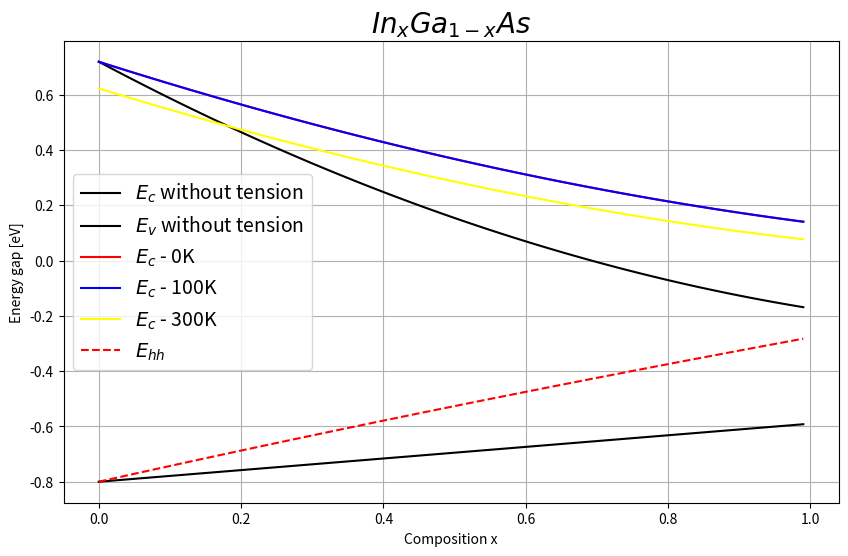

The matplotlib source for this figure:
import matplotlib.pyplot as plt

# gamma
C_bowing_gamma = 0.477  # c bowing
InAs_gamma = 0.417  # a
GaAs_gamma = 1.519

x = [i / 100.0 for i in range(0, 100)]
a_layer = 6.0583  # InAs lattice constant
ao = 5.65325  # GaAs lattice constant

# parameters
ac_GaAs = -7.17
av_GaAs = -1.16
ac_InAs = -5.08
av_InAs = -1.00
b_GaAs = -2.0
b_InAs = -1.8
vbo_GaAs = -0.80
vbo_InAs = -0.59
c11_GaAs = 1221
c12_GaAs = 566
c11_InAs = 832.9
c12_InAs = 452.6

# temperature parameters GaAs
alfa_GaAs = 0.0005405
beta_GaAs = 204

# temperature parameters InAs
alfa_InAs = 0.000276
beta_InAs = 93


# temperature
# T = 300  # K


def interpolate(val1, val2):
    temp = []
    for i in x:
        temp.append(val1 * (1 - i) + val2 * i)
    return temp


def calculate(InAs, GaAs, C_bowing):
    a1 = GaAs
    b1 = InAs - GaAs - C_bowing
    c1 = C_bowing

    Eg = []
    for i in x:
        Eg.append(a1 + i * b1 + i * i * c1)
    return Eg


def calculate_temperature(eg, alf, bet, Tem):
    temp = []
    for i in range(len(x)):
        temp.append(eg[i] - alf[i] * Tem * Tem / (Tem + bet[i]))
    return temp


def valence_band(vbo1, vbo2):
    val = []
    for i in x:
        val.append(vbo2 * i + vbo1 * (1 - i))
    return val


def conduction_band(valence, energy_band):
    con = []
    for i in range(0, 100):
        con.append(valence[i] + energy_band[i])
    return con


def calculate_tension_e(a_c, a_a, a_o, energy_band, c_12, c_11):
    epsilon_x = [(a_o - a_a[i]) / a_a[i] for i in range(len(x))]
    epsilon_z = [-2 * (c_12[i] / c_11[i]) * epsilon_x[i] for i in range(len(x))]

    d_Ehc = [a_c[i] * (2 * epsilon_x[i] + epsilon_z[i]) for i in range(len(x))]

    Ec = [(energy_band[i] + d_Ehc[i]) for i in range(len(x))]

    return Ec


def calculate_tension_ehh(a_v, a_a, a_o, energy_band, c_12, c_11):
    epsilon_x = [(a_o - a_a[i]) / a_a[i] for i in range(len(x))]
    epsilon_z = [-2 * (c_12[i] / c_11[i]) * epsilon_x[i] for i in range(len(x))]

    d_Es = [-1 * b[i] * (epsilon_z[i] - epsilon_x[i]) for i in range(len(x))]
    d_Ehv = [a_v[i] * (2 * epsilon_x[i] + epsilon_z[i]) for i in range(len(x))]

    Ehh = [(energy_band[i] + d_Ehv[i] + d_Es[i]) for i in range(len(x))]

    return Ehh


def calculate_tension_elh(a_v, a_a, a_o, energy_band, c_12, c_11):
    epsilon_x = [(a_o - a_a[i]) / a_a[i] for i in range(len(x))]
    epsilon_z = [-2 * (c_12[i] / c_11[i]) * epsilon_x[i] for i in range(len(x))]

    d_Es = [-1 * b[i] * (epsilon_z[i] - epsilon_x[i]) for i in range(len(x))]
    d_Ehv = [a_v[i] * (2 * epsilon_x[i] + epsilon_z[i]) for i in range(len(x))]

    Elh = [(energy_band[i] + d_Ehv[i] - d_Es[i]) for i in range(len(x))]

    return Elh


# temperature interpolation
alfa = interpolate(alfa_GaAs, alfa_InAs)
beta = interpolate(beta_GaAs, beta_InAs)

# tension interpolation
a = interpolate(ao, a_layer)
b = interpolate(b_GaAs, b_InAs)
ac = interpolate(ac_GaAs, ac_InAs)
av = interpolate(av_GaAs, av_InAs)
c11 = interpolate(c11_GaAs, c11_InAs)
c12 = interpolate(c12_GaAs, c12_InAs)

eg_w = calculate(InAs_gamma, GaAs_gamma, C_bowing_gamma)
vb = valence_band(vbo_GaAs, vbo_InAs)
cb = conduction_band(vb, eg_w)

# temperatures
eg_1 = calculate_temperature(eg_w, alfa, beta, 0)
eg_2 = calculate_temperature(eg_w, alfa, beta, 10)
eg_3 = calculate_temperature(eg_w, alfa, beta, 300)

cb_1 = conduction_band(vb, eg_1)
cb_2 = conduction_band(vb, eg_2)
cb_3 = conduction_band(vb, eg_3)

cb_E1 = calculate_tension_e(ac, a, ao, cb_1, c12, c11)
cb_E2 = calculate_tension_e(ac, a, ao, cb_2, c12, c11)
cb_E3 = calculate_tension_e(ac, a, ao, cb_3, c12, c11)

vb_Ehh = calculate_tension_ehh(av, a, ao, vb, c12, c11)
# vb_Elh = calculate_tension_elh(av, a, ao, vb, c12, c11)

fig, axes = plt.subplots(figsize=(10, 6))
axes.plot(x, cb, label=r"$ E_{c}$ without tension", color="black")
axes.plot(x, vb, label=r"$ E_{v}$ without tension", color="black")

axes.plot(x, cb_E1, label=r"$ E_{c}$ - 0K", color="red")
axes.plot(x, cb_E2, label=r"$ E_{c}$ - 100K", color="blue")
axes.plot(x, cb_E3, label=r"$ E_{c}$ - 300K", color="yellow")
axes.plot(x, vb_Ehh, '--', label=r"$ E_{hh}$", color="red")
# axes.plot(x, vb_Elh, '-.', label=r"$ E_{lh}$", color="red")

axes.legend(fontsize=14)

plt.xlabel("Composition x")
plt.ylabel("Energy gap [eV]")
plt.title(r'$ In_{x}Ga_{1-x}As$', fontsize=20)
plt.grid()
plt.show()
